Run: headless pygame with SDL's dummy video driver; simulated clock (each Clock.tick advances the game by its frame time, no real sleeping); random seed 0; keys injected as events and as key.get_pressed() state; no mouse input.
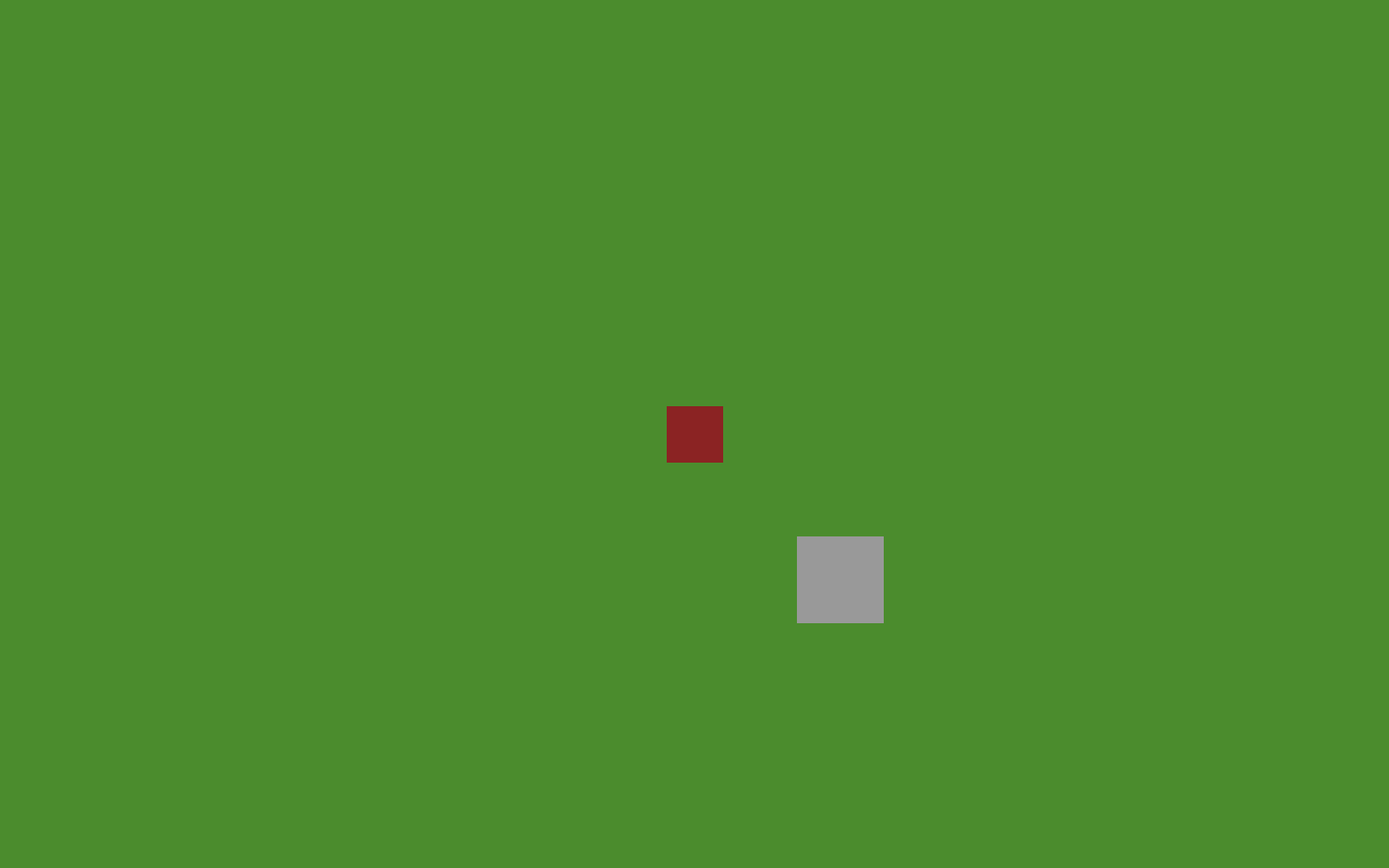
Frame 1 of 4 · flips 1–60 · no input
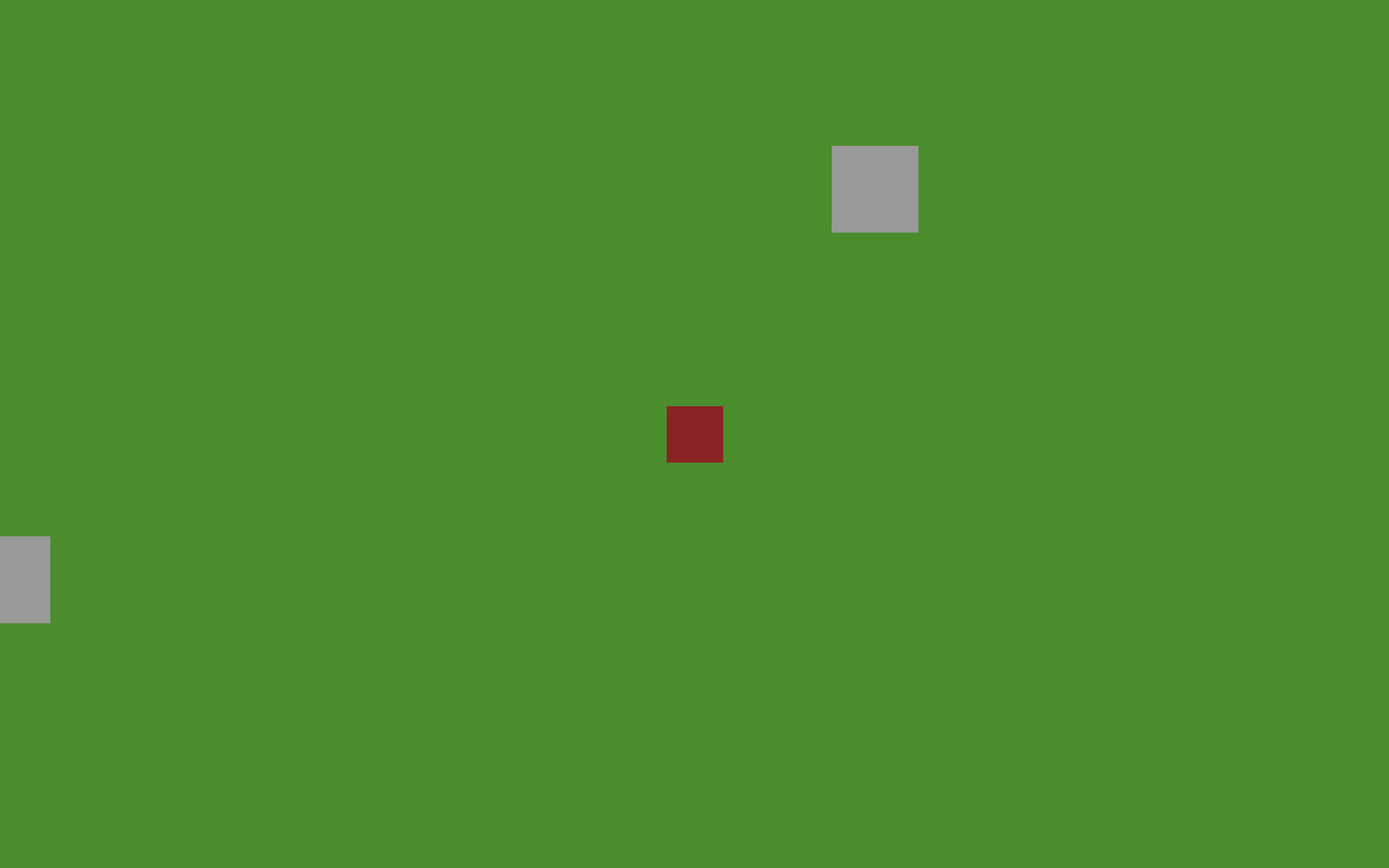
Frame 2 of 4 · flips 61–180 · tapped SPACE, RETURN · held RIGHT (→), D
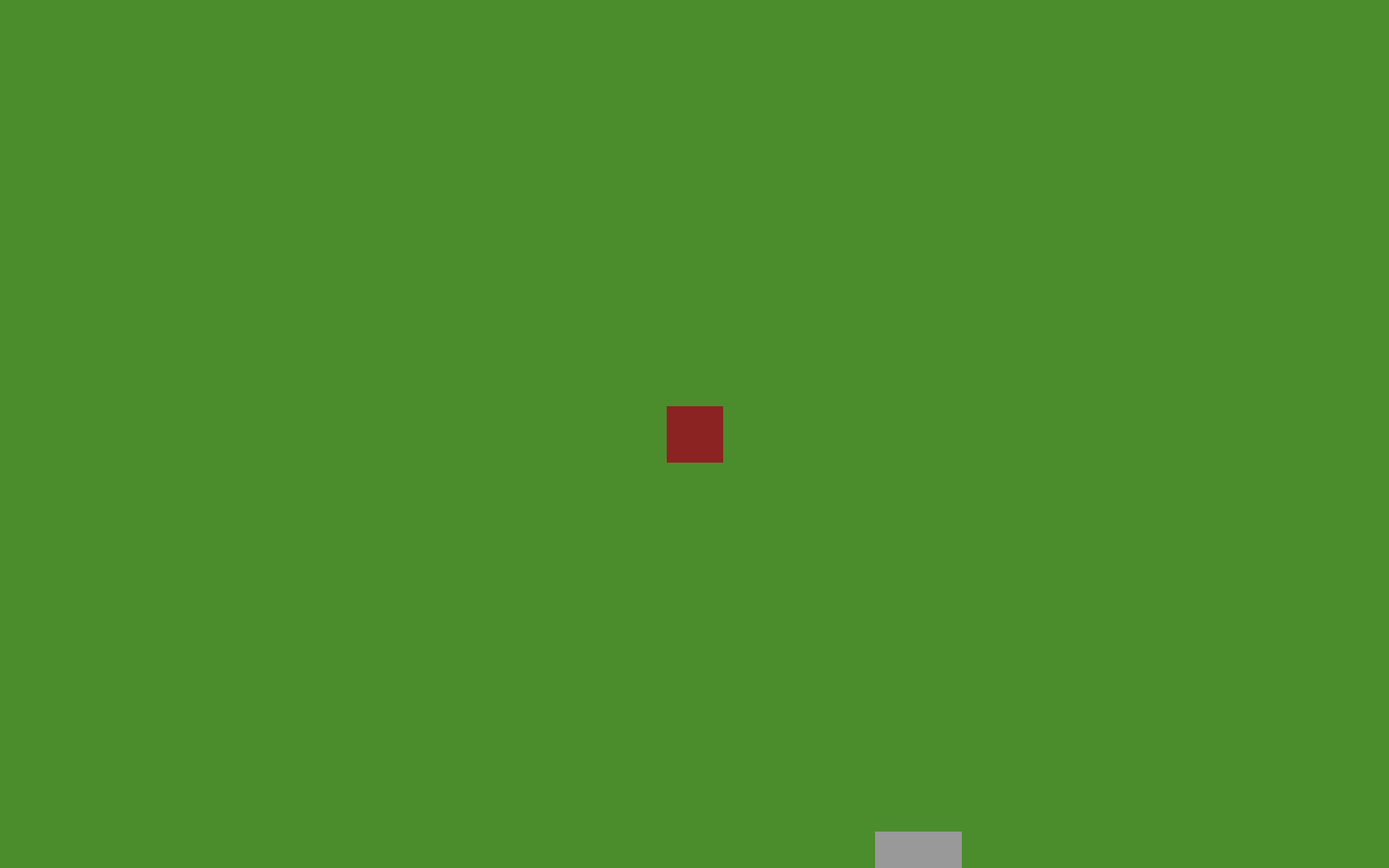
Frame 3 of 4 · flips 181–300 · held DOWN (↓), S
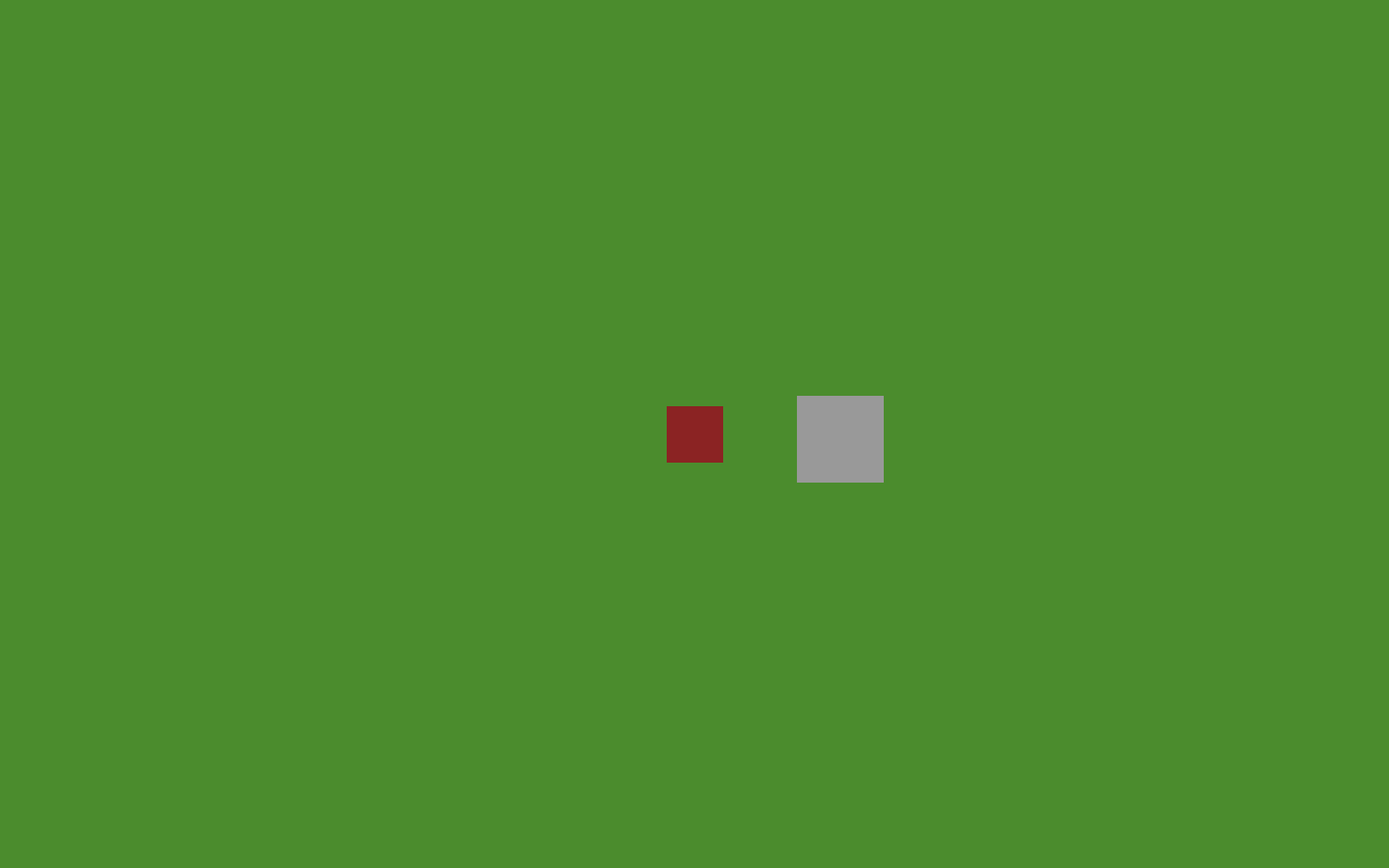
Frame 4 of 4 · flips 301–420 · held LEFT (←), A, UP (↑), W

The pygame program that drew these frames:

import pygame
from sys import exit

pygame.init()

# CONSTANTS
WORLD_WIDTH = 5000
WORLD_HEIGHT = 5000
screen = pygame.display.set_mode((1600,1000), pygame.RESIZABLE)
clock = pygame.time.Clock()
player_rect = pygame.Rect((WORLD_WIDTH // 2,WORLD_HEIGHT // 2,65,65))
speed = 8

landmark_list = [
    pygame.Rect(400, 400, 100, 100),
    pygame.Rect(500, 1400, 100, 100),
    pygame.Rect(375, 2900, 100, 100),
    pygame.Rect(675, 3400, 100, 100),
    pygame.Rect(800, 4700, 100, 100),
    pygame.Rect(1650, 400, 100, 100),
    pygame.Rect(2250, 1700, 100, 100),
    pygame.Rect(3650, 2200, 100, 100),
    pygame.Rect(4400, 900, 100, 100),
    pygame.Rect(1650, 3300, 100, 100),
    pygame.Rect(2650, 2650, 100, 100),
    pygame.Rect(3050, 700, 100, 100),
    pygame.Rect(4200, 4650, 100, 100),
    pygame.Rect(3700, 3950, 100, 100),
    pygame.Rect(4800, 4700, 100, 100)
]

pygame.display.set_caption("Money Game")
# Game Loop
while True:
    # **EVENT PHASE**
    for event in pygame.event.get():
        if event.type == pygame.QUIT:
            pygame.quit()
            exit()

    # **UPDATE PHASE**
    keys = pygame.key.get_pressed()
    if keys[pygame.K_ESCAPE]:
        pygame.quit()
        exit()

    # Player movement
    if keys[pygame.K_LSHIFT]:
        speed = 4
    else:
        speed = 8
   # HORIZONTAL PLAYER MOVEMENT
    if keys[pygame.K_a]:
        player_rect.x -= speed
    if keys[pygame.K_d]:
        player_rect.x += speed

    

    # RESOLVE PLYR HORIZ MVMNT
    for landmark in landmark_list:
        if player_rect.colliderect(landmark) and (keys[pygame.K_a] or keys[pygame.K_d]):
            if player_rect.x > landmark.x:
                player_rect.left = landmark.right
            if player_rect.x < landmark.x:
                player_rect.right = landmark.left

    # VERTICAL PLAYER MOVEMENT
    if keys[pygame.K_w]:
        player_rect.y -= speed
    if keys[pygame.K_s]:
        player_rect.y += speed

    # RESOLVE PLYR VERT MVMNT
    for landmark in landmark_list:
        if player_rect.colliderect(landmark) and (keys[pygame.K_w] or keys[pygame.K_s]):
            if player_rect.y > landmark.y:
                player_rect.top = landmark.bottom
            if player_rect.y < landmark.y:
                player_rect.bottom = landmark.top
            
    player_rect.clamp_ip(pygame.Rect(0,0,WORLD_WIDTH,WORLD_HEIGHT))

    camera_x = player_rect.centerx - (screen.get_width() // 2)
    camera_y = player_rect.centery - (screen.get_height() // 2)

    # Keeps camera from showing black void
    camera_x = max(0, min(camera_x, WORLD_WIDTH - screen.get_width()))
    camera_y = max(0, min(camera_y, WORLD_HEIGHT - screen.get_height()))

    # **DRAW PHASE**
    screen.fill((75, 140, 45))

    for landmark in landmark_list:
        draw_landmark = landmark.move(-camera_x, -camera_y)
        pygame.draw.rect(screen, 'Gray60', draw_landmark)
        

    draw_player_rect = player_rect.move(-camera_x, -camera_y)
    pygame.draw.rect(screen, 'Brown4', draw_player_rect)

    # Updates the screen with anything changed by user events
    pygame.display.update()

    # Tells game loop to only run 60 times per second
    clock.tick(60)
